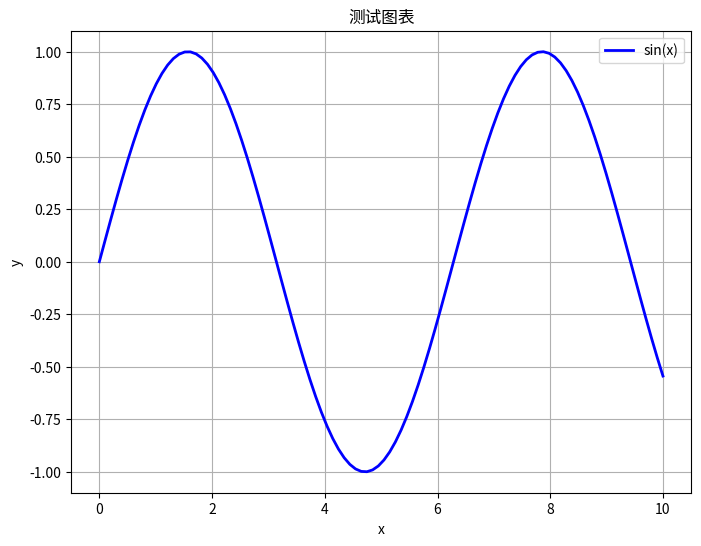
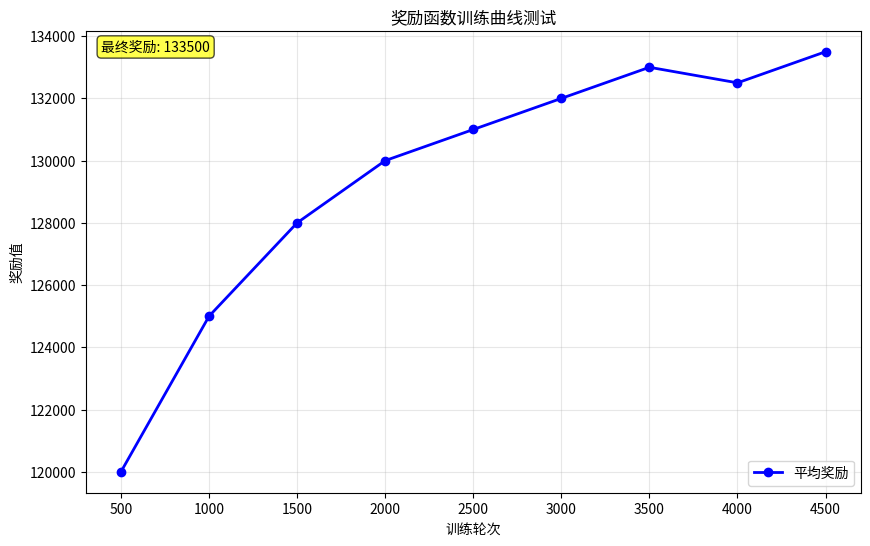

Source code (Python) for these figures, in order:
#!/usr/bin/env python3
"""
测试matplotlib是否能正常生成图片
"""

import os
import numpy as np
import matplotlib
print(f"Matplotlib版本: {matplotlib.__version__}")
print(f"当前后端: {matplotlib.get_backend()}")

# 强制使用Agg后端
matplotlib.use('Agg')
import matplotlib.pyplot as plt

def test_simple_plot():
    """测试简单图表生成"""
    print("测试简单图表生成...")
    
    # 创建简单数据
    x = np.linspace(0, 10, 100)
    y = np.sin(x)
    
    # 创建图表
    plt.figure(figsize=(8, 6))
    plt.plot(x, y, 'b-', linewidth=2, label='sin(x)')
    plt.title('测试图表')
    plt.xlabel('x')
    plt.ylabel('y')
    plt.legend()
    plt.grid(True)
    
    # 确保输出目录存在
    output_dir = "output"
    if not os.path.exists(output_dir):
        os.makedirs(output_dir)
    
    # 保存图表
    filepath = os.path.join(output_dir, "test_plot.png")
    try:
        plt.savefig(filepath, dpi=150, bbox_inches='tight')
        plt.close()
        print(f"✓ 测试图表已保存: {filepath}")
        return True
    except Exception as e:
        print(f"✗ 保存失败: {e}")
        plt.close()
        return False

def test_reward_plot():
    """测试奖励图表生成"""
    print("测试奖励图表生成...")
    
    # 模拟奖励数据
    episodes = [500, 1000, 1500, 2000, 2500, 3000, 3500, 4000, 4500]
    rewards = [120000, 125000, 128000, 130000, 131000, 132000, 133000, 132500, 133500]
    
    # 创建图表
    plt.figure(figsize=(10, 6))
    plt.plot(episodes, rewards, 'b-', linewidth=2, marker='o', label='平均奖励')
    plt.title('奖励函数训练曲线测试')
    plt.xlabel('训练轮次')
    plt.ylabel('奖励值')
    plt.legend()
    plt.grid(True, alpha=0.3)
    
    # 添加数值标注
    final_reward = rewards[-1]
    plt.text(0.02, 0.98, f'最终奖励: {final_reward:.0f}', 
            transform=plt.gca().transAxes, verticalalignment='top',
            bbox=dict(boxstyle="round,pad=0.3", facecolor="yellow", alpha=0.7))
    
    # 保存图表
    filepath = os.path.join("output", "test_reward_plot.png")
    try:
        plt.savefig(filepath, dpi=150, bbox_inches='tight')
        plt.close()
        print(f"✓ 奖励测试图表已保存: {filepath}")
        return True
    except Exception as e:
        print(f"✗ 保存失败: {e}")
        plt.close()
        return False

def main():
    print("=" * 50)
    print("Matplotlib 测试")
    print("=" * 50)
    
    success1 = test_simple_plot()
    success2 = test_reward_plot()
    
    if success1 and success2:
        print("\n✓ 所有测试通过！matplotlib工作正常")
    else:
        print("\n✗ 测试失败，matplotlib可能有问题")
    
    print("=" * 50)

if __name__ == "__main__":
    main()
